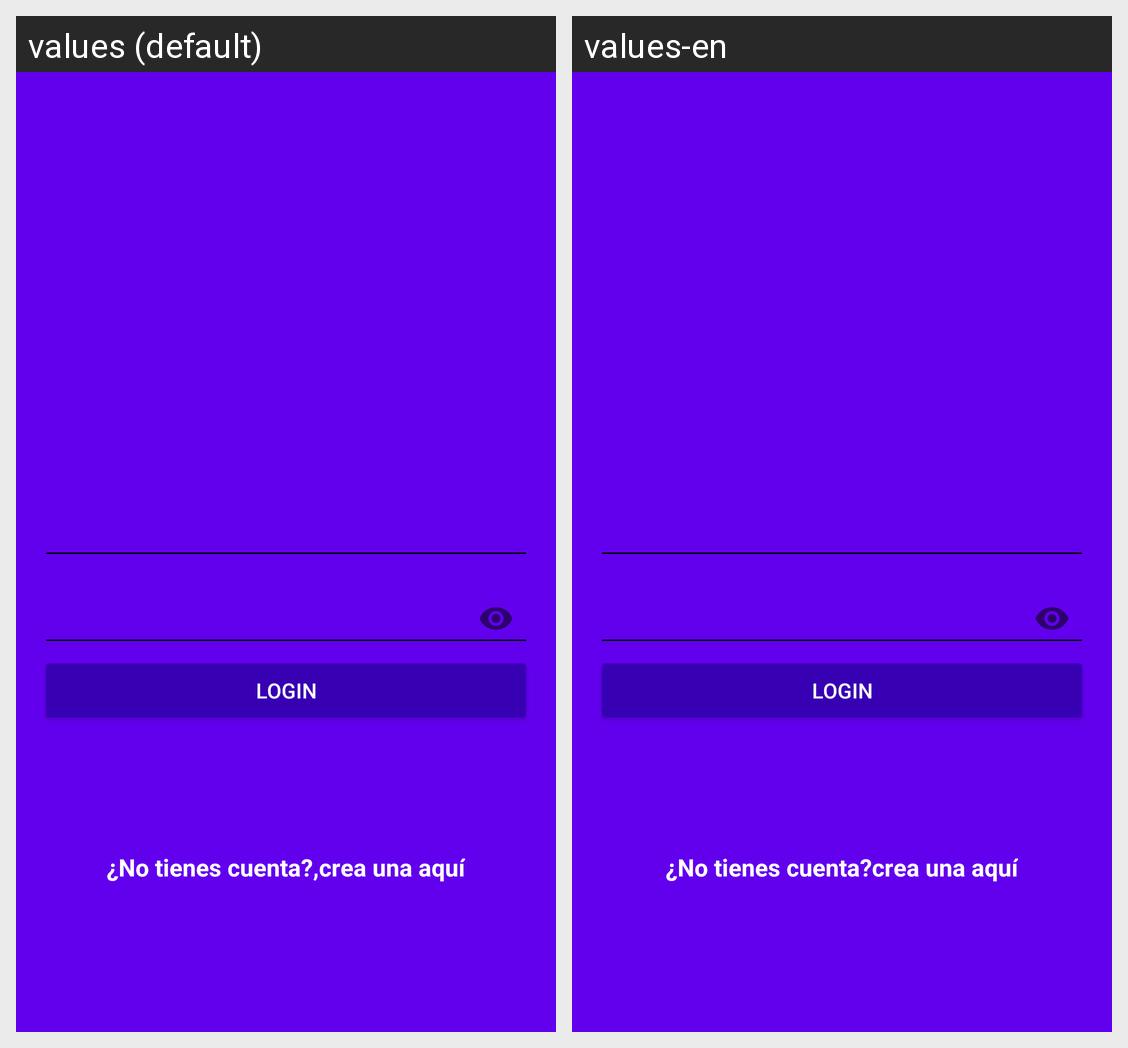

For this localized Android screen grid, give each drawn string resource with its value in every locale shown.
Android screen res/layout/activity_login.xml rendered under 2 locales, left to right: values (default), values-en. Device: Nexus 5 (rendered at 1080×1920; each locale shown at half size, 540×960, under a caption strip naming it); theme AppTheme.
Strings drawn on this screen, with the default value and each locale's value (text and hints the layout hard-codes, and strings that could not be matched under every locale, appear in the picture but are not listed):

hint_username
  values: Nombre Usuario
  values-en: Username

hint_password
  values: Contraseña
  values-en: Password

text_button_login
  values: login
  values-en: login

dont_have_account
  values: ¿No tienes cuenta?,
  values-en: ¿No tienes cuenta?

create_here
  values: crea una aquí
  values-en: crea una aquí
